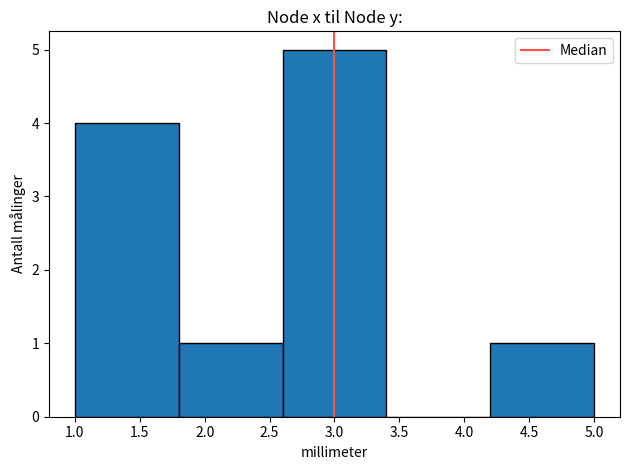

Write Python code to recreate this figure.
#This code is based on the following tutorial:
#https://youtu.be/XDv6T4a0RNc?si=RAKcbphPNVuq-0IF

import numpy as np 
import matplotlib.pyplot as plt
import statistics as st

#List with measurements 
distance = [1,1,1,1,2,3,3,3,3,3,5] 
#Number of bins for the plot 
#bins = [0.7 ,0.8, 0.9, 1.0, 1.1, 1.2, 1.3]

plt.hist(distance,bins=5, edgecolor='black')

#Plotting the vertical median line 
median = st.median(distance)
color = '#FF5349'
plt.axvline(median,color=color, label = 'Median')

#Captions 
plt.title('Node x til Node y:')
plt.xlabel("millimeter")
plt.ylabel("Antall målinger")

#Plot layout
plt.legend()
plt.tight_layout() 
